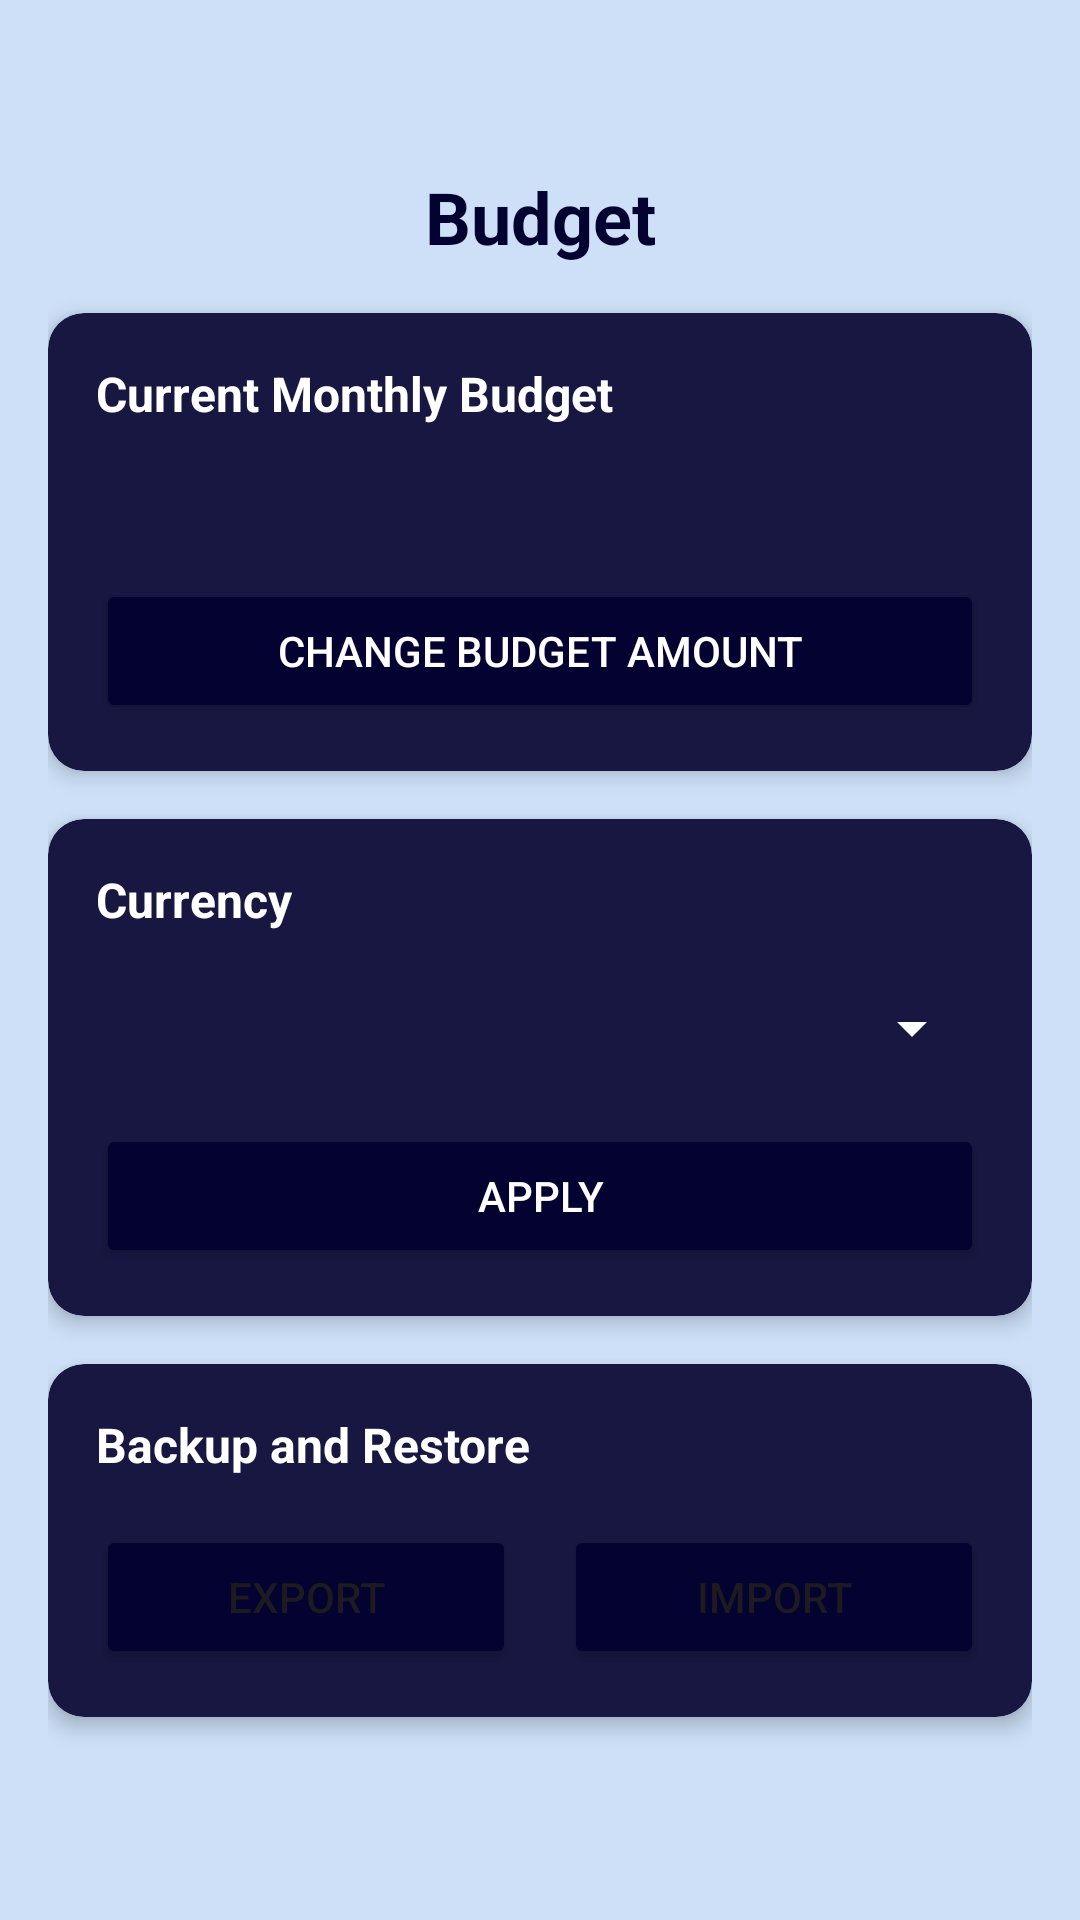

Here is an Android app screen rendered from its layout file. Give the layout XML and the strings, colors and styles it references.
<!-- AndroidManifest.xml: application theme Theme.FinanceTracker -->
<!-- res/layout/fragment_settings.xml -->
<?xml version="1.0" encoding="utf-8"?>
<ScrollView
    xmlns:android="http://schemas.android.com/apk/res/android"
    xmlns:app="http://schemas.android.com/apk/res-auto"
    android:layout_width="match_parent"
    android:layout_height="match_parent"
    android:background="@color/background_color"
    android:padding="16dp">

    <LinearLayout
        android:layout_width="match_parent"
        android:layout_height="wrap_content"
        android:orientation="vertical">

        <TextView
            android:layout_width="match_parent"
            android:layout_height="wrap_content"
            android:layout_marginTop="40dp"
            android:layout_marginBottom="16dp"
            android:text="@string/nav_settings"
            android:textSize="24sp"
            android:textStyle="bold"
            android:textColor="@color/header_color"
            android:gravity="center"
            android:textAlignment="center" />

        
        <androidx.cardview.widget.CardView
            android:layout_width="match_parent"
            android:layout_height="wrap_content"
            android:layout_marginBottom="16dp"
            app:cardBackgroundColor="@color/tile_color"
            app:cardCornerRadius="12dp"
            app:cardElevation="4dp">

            <LinearLayout
                android:layout_width="match_parent"
                android:layout_height="wrap_content"
                android:orientation="vertical"
                android:padding="16dp">

                <TextView
                    android:layout_width="wrap_content"
                    android:layout_height="wrap_content"
                    android:text="@string/current_monthly_budget"
                    android:textSize="16sp"
                    android:textStyle="bold"
                    android:textColor="@color/white"/>

                <TextView
                    android:id="@+id/et_budget_amount"
                    android:layout_width="wrap_content"
                    android:textColor="@color/white"
                    android:layout_height="wrap_content"
                    android:layout_marginTop="8dp"
                    android:textSize="20sp" />

                <Button
                    android:id="@+id/btn_change_budget"
                    android:layout_width="match_parent"
                    android:layout_height="wrap_content"
                    android:layout_marginTop="16dp"
                    android:backgroundTint="@color/header_color"
                    android:text="@string/change_budget_amount"
                    android:textColor="@color/white"/>
            </LinearLayout>
        </androidx.cardview.widget.CardView>

        
        <androidx.cardview.widget.CardView
            android:layout_width="match_parent"
            android:layout_height="wrap_content"
            android:layout_marginBottom="16dp"
            app:cardBackgroundColor="@color/tile_color"
            app:cardCornerRadius="12dp"
            app:cardElevation="4dp">

            <LinearLayout
                android:layout_width="match_parent"
                android:layout_height="wrap_content"
                android:orientation="vertical"
                android:padding="16dp">

                <TextView
                    android:layout_width="wrap_content"
                    android:layout_height="wrap_content"
                    android:text="@string/currency"
                    android:textSize="16sp"
                    android:textColor="@color/white"
                    android:textStyle="bold" />

                <Spinner
                    android:id="@+id/spinner_currency"
                    android:layout_width="match_parent"
                    android:layout_height="wrap_content"
                    android:layout_marginTop="8dp"
                    android:backgroundTint="@color/white"
                    android:minHeight="48dp" />

                <Button
                    android:id="@+id/btn_apply_currency"
                    android:layout_width="match_parent"
                    android:layout_height="wrap_content"
                    android:layout_marginTop="8dp"
                    android:backgroundTint="@color/header_color"
                    android:text="@string/apply"
                    android:textColor="@color/white"/>
            </LinearLayout>
        </androidx.cardview.widget.CardView>

        
        <androidx.cardview.widget.CardView
            android:layout_width="match_parent"
            android:layout_height="wrap_content"
            android:layout_marginBottom="16dp"
            app:cardBackgroundColor="@color/tile_color"
            app:cardCornerRadius="12dp"
            app:cardElevation="4dp">

            <LinearLayout
                android:layout_width="match_parent"
                android:layout_height="wrap_content"
                android:orientation="vertical"
                android:padding="16dp">

                <TextView
                    android:layout_width="wrap_content"
                    android:layout_height="wrap_content"
                    android:text="Backup and Restore"
                    android:textColor="@color/white"
                    android:textSize="16sp"
                    android:textStyle="bold" />

                <LinearLayout
                    android:layout_width="match_parent"
                    android:layout_height="wrap_content"
                    android:layout_marginTop="16dp"
                    android:orientation="horizontal">

                    <Button
                        android:id="@+id/btn_export"
                        android:layout_width="0dp"
                        android:layout_height="wrap_content"
                        android:layout_marginEnd="8dp"
                        android:layout_weight="1"
                        android:backgroundTint="@color/header_color"
                        android:text="@string/export" />

                    <Button
                        android:id="@+id/btn_import"
                        android:layout_width="0dp"
                        android:layout_height="wrap_content"
                        android:layout_marginStart="8dp"
                        android:layout_weight="1"
                        android:backgroundTint="@color/header_color"
                        android:text="@string/import_data" />
                </LinearLayout>
            </LinearLayout>
        </androidx.cardview.widget.CardView>

    </LinearLayout>
</ScrollView>
<!-- resources referenced by this layout -->
<resources>
  <color name="background_color">#cde0f7</color>
  <color name="header_color">#030230</color>
  <color name="tile_color">#171742</color>
  <color name="white">#FFFFFFFF</color>
  <string name="apply">Apply</string>
  <string name="change_budget_amount">Change Budget Amount</string>
  <string name="currency">Currency</string>
  <string name="current_monthly_budget">Current Monthly Budget</string>
  <string name="export">Export</string>
  <string name="import_data">Import</string>
  <string name="nav_settings">Budget</string>
  <style name="Theme.FinanceTracker" parent="Base.Theme.FinanceTracker" />
  <style name="Base.Theme.FinanceTracker" parent="Theme.Material3.DayNight.NoActionBar">
          
          <item name="colorPrimary">@color/header_color</item>
          <item name="colorPrimaryVariant">@color/progress_bar_color</item>
          <item name="colorOnPrimary">@color/white</item>
          <item name="colorSecondary">@color/tile_color</item>
          <item name="colorSecondaryVariant">@color/fab_color</item>
          <item name="colorOnSecondary">@color/black</item>
          <item name="android:windowBackground">@color/background_color</item>
          <item name="android:statusBarColor">@color/header_color</item>
      </style>
  <color name="progress_bar_color">#0775fa</color>
  <color name="fab_color">#06065c</color>
  <color name="black">#FF000000</color>
</resources>
